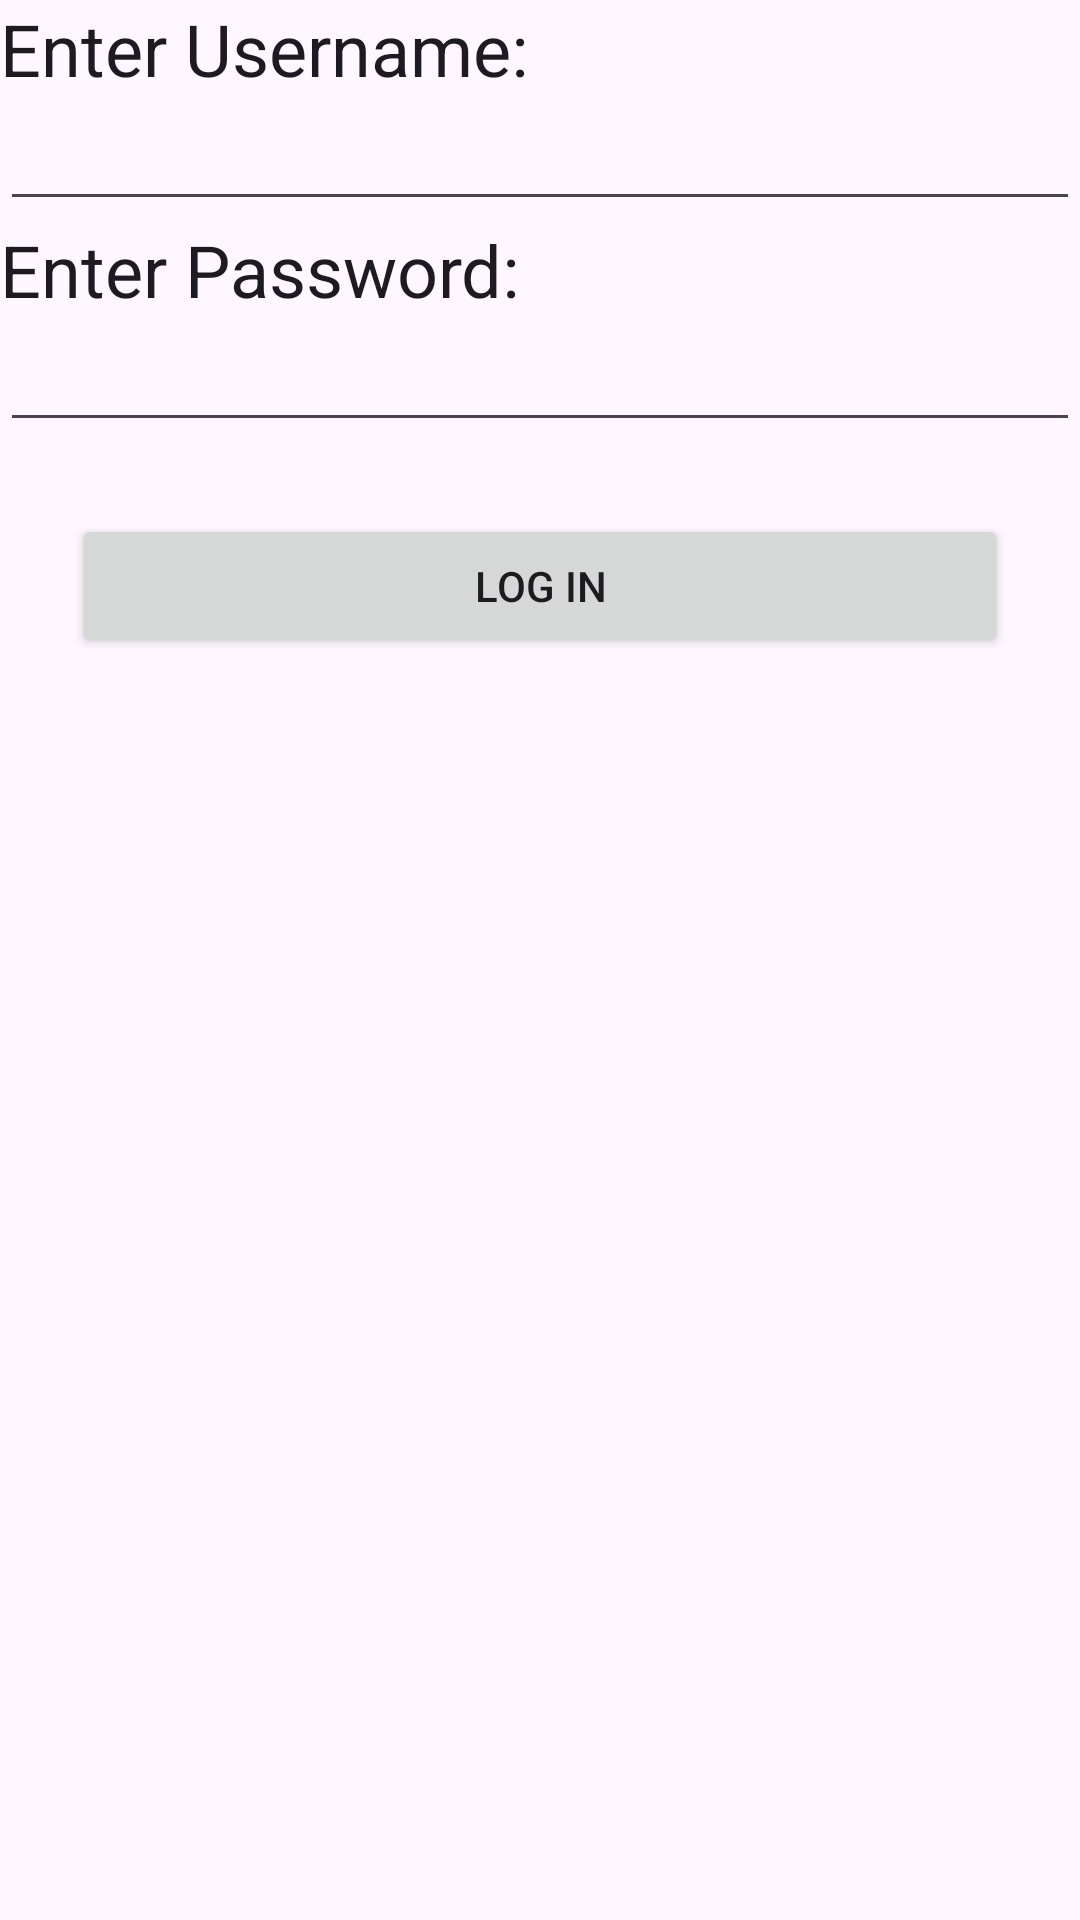

Reconstruct the res/layout file that produces this screen, plus the resources it refers to.
<!-- AndroidManifest.xml: application theme Theme.PassVault -->
<!-- res/layout/fragment_login.xml -->
<?xml version="1.0" encoding="utf-8"?>
<LinearLayout xmlns:android="http://schemas.android.com/apk/res/android"
    xmlns:tools="http://schemas.android.com/tools"
    android:orientation="vertical"
    android:layout_width="match_parent"
    android:layout_height="match_parent"
    android:layout_margin="16dp">

    <TextView
        android:layout_width="match_parent"
        android:layout_height="wrap_content"
        android:textAppearance="?attr/textAppearanceHeadline5"
        android:text="Enter Username:" />

    <EditText
        android:id="@+id/username_entry"
        android:layout_width="match_parent"
        android:layout_height="wrap_content"
        android:importantForAutofill="no"
        android:inputType="text" />

    <TextView
        android:layout_width="match_parent"
        android:layout_height="wrap_content"
        android:textAppearance="?attr/textAppearanceHeadline5"
        android:text="Enter Password:" />

    <EditText
        android:id="@+id/password_entry"
        android:layout_width="match_parent"
        android:layout_height="wrap_content"
        android:importantForAutofill="no"
        android:inputType="textPassword"/>

    <LinearLayout
        android:layout_width="match_parent"
        android:layout_height="wrap_content"
        android:orientation="horizontal"
        android:layout_margin="24dp">

        <Button
            android:id="@+id/login_button"
            android:layout_width="wrap_content"
            android:layout_height="wrap_content"
            android:text="@string/log_in"
            android:layout_weight="1"/>

    </LinearLayout>

</LinearLayout>
<!-- resources referenced by this layout -->
<resources>
  <string name="log_in">Log in</string>
  <style name="Theme.PassVault" parent="Base.Theme.PassVault" />
  <style name="Base.Theme.PassVault" parent="Theme.Material3.DayNight.NoActionBar">
          
          
      </style>
</resources>
